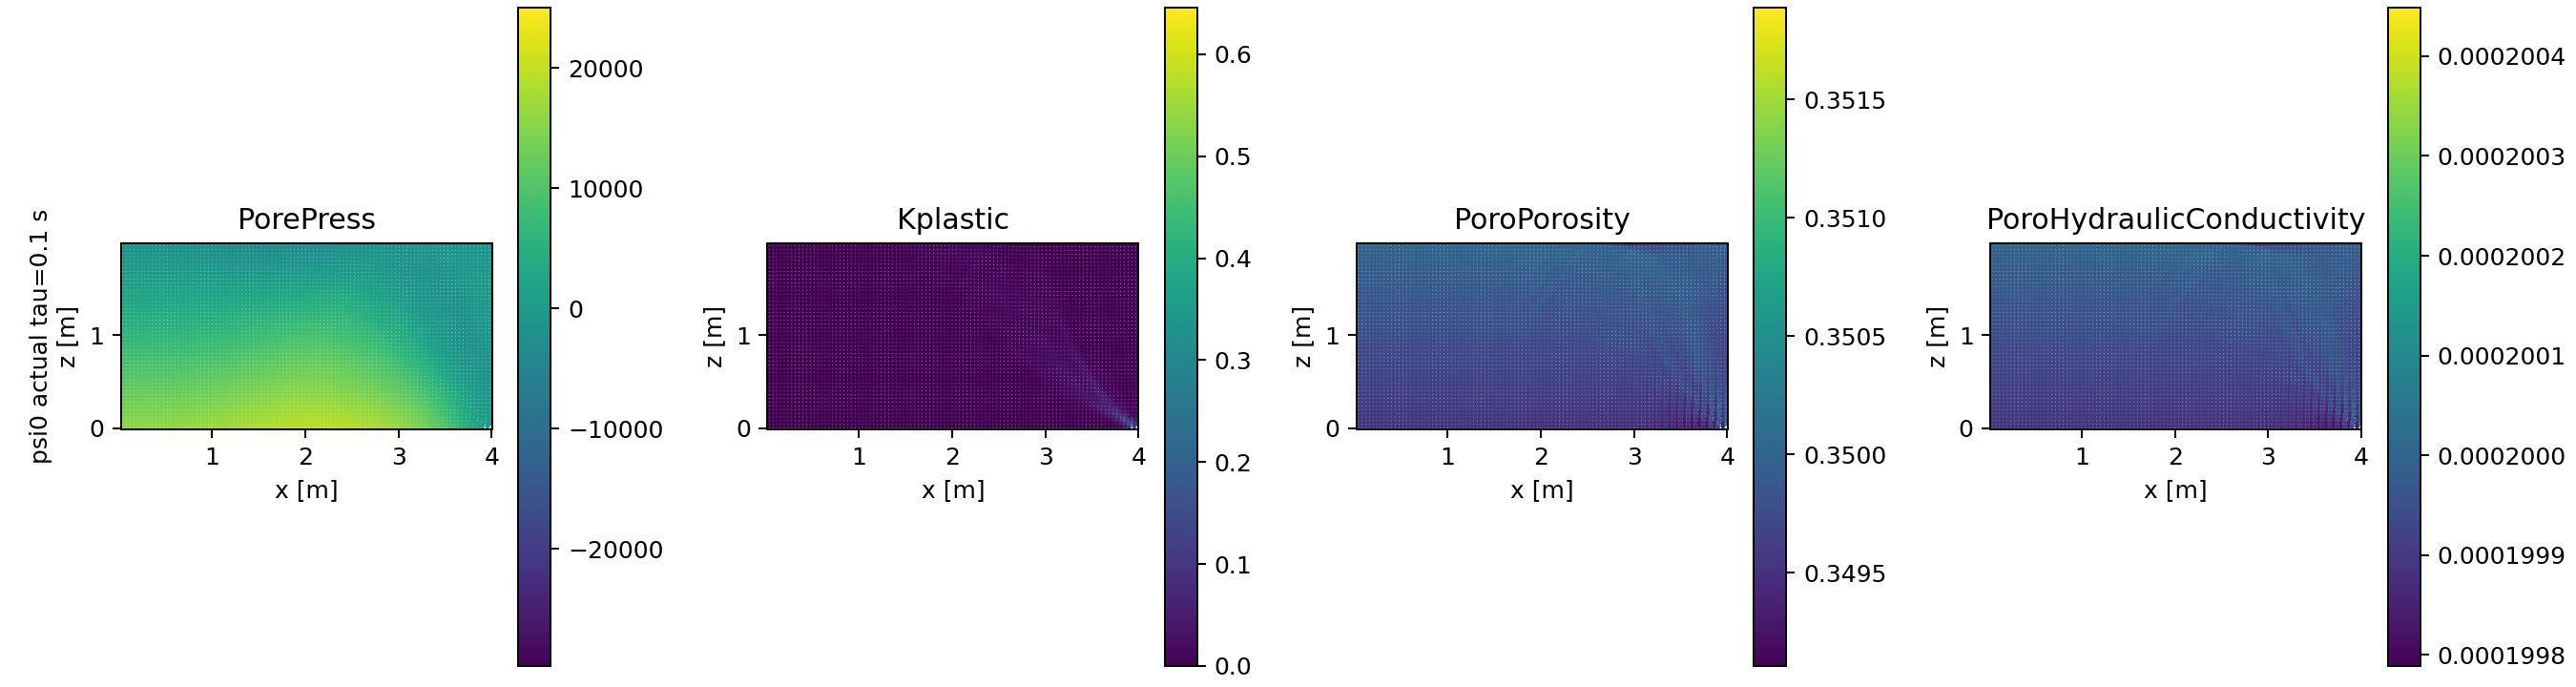

Values plotted in this chart, from the file beside it:
group, actual_tau_s, native_id, x_m, z_m, PorePress_Pa, Kplastic, Porosity, HydraulicConductivity_m_s
psi0, 0.1, 2060, 0.02, 0.01999, 15799, 0.0, 0.3495, 0.0001999
psi0, 0.1, 2061, 0.02, 0.05996, 15397, 0.0, 0.3495, 0.0001999
psi0, 0.1, 2062, 0.02, 0.09993, 14987, 0.0, 0.3496, 0.0001999
psi0, 0.1, 2063, 0.02, 0.1399, 14586, 0.0, 0.3496, 0.0001999
psi0, 0.1, 2064, 0.02, 0.1799, 14184, 0.0, 0.3496, 0.0001999
psi0, 0.1, 2065, 0.02, 0.2199, 13789, 0.0, 0.3496, 0.0001999
psi0, 0.1, 2066, 0.02, 0.2598, 13396, 0.0, 0.3496, 0.0001999
psi0, 0.1, 2067, 0.02, 0.2998, 13003, 0.0, 0.3496, 0.0001999
psi0, 0.1, 2068, 0.02, 0.3398, 12611, 0.0, 0.3496, 0.0001999
psi0, 0.1, 2069, 0.02, 0.3798, 12216, 0.0, 0.3496, 0.0001999
psi0, 0.1, 2070, 0.02, 0.4197, 11821, 0.0, 0.3496, 0.0001999
psi0, 0.1, 2071, 0.02, 0.4597, 11422, 0.0, 0.3496, 0.0001999
psi0, 0.1, 2072, 0.02, 0.4997, 11024, 0.0, 0.3497, 0.0001999
psi0, 0.1, 2073, 0.02, 0.5397, 10621, 0.0, 0.3497, 0.0001999
psi0, 0.1, 2074, 0.02, 0.5796, 10218, 0.0, 0.3497, 0.0001999
psi0, 0.1, 2075, 0.02, 0.6196, 9813, 0.0, 0.3497, 0.0001999
psi0, 0.1, 2076, 0.02, 0.6596, 9408, 0.0, 0.3497, 0.0001999
psi0, 0.1, 2077, 0.02, 0.6996, 9001, 0.0, 0.3497, 0.0001999
psi0, 0.1, 2078, 0.02, 0.7396, 8595, 0.0, 0.3497, 0.0001999
psi0, 0.1, 2079, 0.02, 0.7795, 8188, 0.0, 0.3497, 0.0001999
psi0, 0.1, 2080, 0.02, 0.8195, 7783, 0.0, 0.3497, 0.0001999
psi0, 0.1, 2081, 0.02, 0.8595, 7379, 0.0, 0.3497, 0.0001999
psi0, 0.1, 2082, 0.02, 0.8995, 6977, 0.0, 0.3497, 0.0001999
psi0, 0.1, 2083, 0.02, 0.9395, 6577, 0.0, 0.3498, 0.0001999
psi0, 0.1, 2084, 0.02, 0.9794, 6182, 0.0, 0.3498, 0.0001999
psi0, 0.1, 2085, 0.02, 1.019, 5792, 0.0, 0.3498, 0.0001999
psi0, 0.1, 2086, 0.02, 1.059, 5408, 0.0, 0.3498, 0.0001999
psi0, 0.1, 2087, 0.02, 1.099, 5031, 0.0, 0.3498, 0.0002
psi0, 0.1, 2088, 0.02, 1.139, 4661, 0.0, 0.3498, 0.0002
psi0, 0.1, 2089, 0.02, 1.179, 4300, 0.0, 0.3498, 0.0002
psi0, 0.1, 2090, 0.02, 1.219, 3948, 0.0, 0.3498, 0.0002
psi0, 0.1, 2091, 0.02, 1.259, 3603, 0.0, 0.3498, 0.0002
psi0, 0.1, 2092, 0.02, 1.299, 3269, 5.9302224e-06, 0.3498, 0.0002
psi0, 0.1, 2093, 0.02, 1.339, 2941, 2.2339218e-05, 0.3499, 0.0002
psi0, 0.1, 2094, 0.02, 1.379, 2622, 2.9147086e-05, 0.3499, 0.0002
psi0, 0.1, 2095, 0.02, 1.419, 2307, 4.9826824e-05, 0.3499, 0.0002
psi0, 0.1, 2096, 0.02, 1.459, 2002, 5.5275425e-05, 0.3499, 0.0002
psi0, 0.1, 2097, 0.02001, 1.499, 1697, 8.0673795e-05, 0.3499, 0.0002
psi0, 0.1, 2098, 0.02, 1.539, 1399, 7.4786665e-05, 0.3499, 0.0002
psi0, 0.1, 2099, 0.02001, 1.579, 1100, 0.0001001, 0.3499, 0.0002
psi0, 0.1, 2100, 0.02, 1.619, 804.9, 8.889468e-05, 0.3499, 0.0002
psi0, 0.1, 2101, 0.02001, 1.659, 510.3, 0.0001236, 0.3499, 0.0002
psi0, 0.1, 2102, 0.02, 1.699, 214.7, 9.443331e-05, 0.3499, 0.0002
psi0, 0.1, 2103, 0.02001, 1.739, -78.02, 9.962904e-05, 0.3499, 0.0002
psi0, 0.1, 2104, 0.01999, 1.779, -375.8, 4.0401934e-05, 0.3499, 0.0002
psi0, 0.1, 2105, 0.02, 1.819, -671.2, 0.0001324, 0.35, 0.0002
psi0, 0.1, 2106, 0.01999, 1.859, -982.5, 0.0004049, 0.35, 0.0002
psi0, 0.1, 2107, 0.02004, 1.899, -1295, 0.0007827, 0.35, 0.0002
psi0, 0.1, 2108, 0.02, 1.939, -1643, 0.0006914, 0.35, 0.0002
psi0, 0.1, 2109, 0.01998, 1.979, -1981, 0.0, 0.35, 0.0002
psi0, 0.1, 2110, 0.06, 0.01999, 15802, 0.0, 0.3495, 0.0001999
psi0, 0.1, 2111, 0.06, 0.05996, 15402, 0.0, 0.3495, 0.0001999
psi0, 0.1, 2112, 0.06, 0.09993, 14990, 0.0, 0.3496, 0.0001999
psi0, 0.1, 2113, 0.06, 0.1399, 14589, 0.0, 0.3496, 0.0001999
psi0, 0.1, 2114, 0.06, 0.1799, 14187, 0.0, 0.3496, 0.0001999
psi0, 0.1, 2115, 0.06, 0.2199, 13792, 0.0, 0.3496, 0.0001999
psi0, 0.1, 2116, 0.06, 0.2598, 13400, 0.0, 0.3496, 0.0001999
psi0, 0.1, 2117, 0.06, 0.2998, 13006, 0.0, 0.3496, 0.0001999
psi0, 0.1, 2118, 0.06, 0.3398, 12615, 0.0, 0.3496, 0.0001999
psi0, 0.1, 2119, 0.06, 0.3798, 12219, 0.0, 0.3496, 0.0001999
... 4,940 more rows
